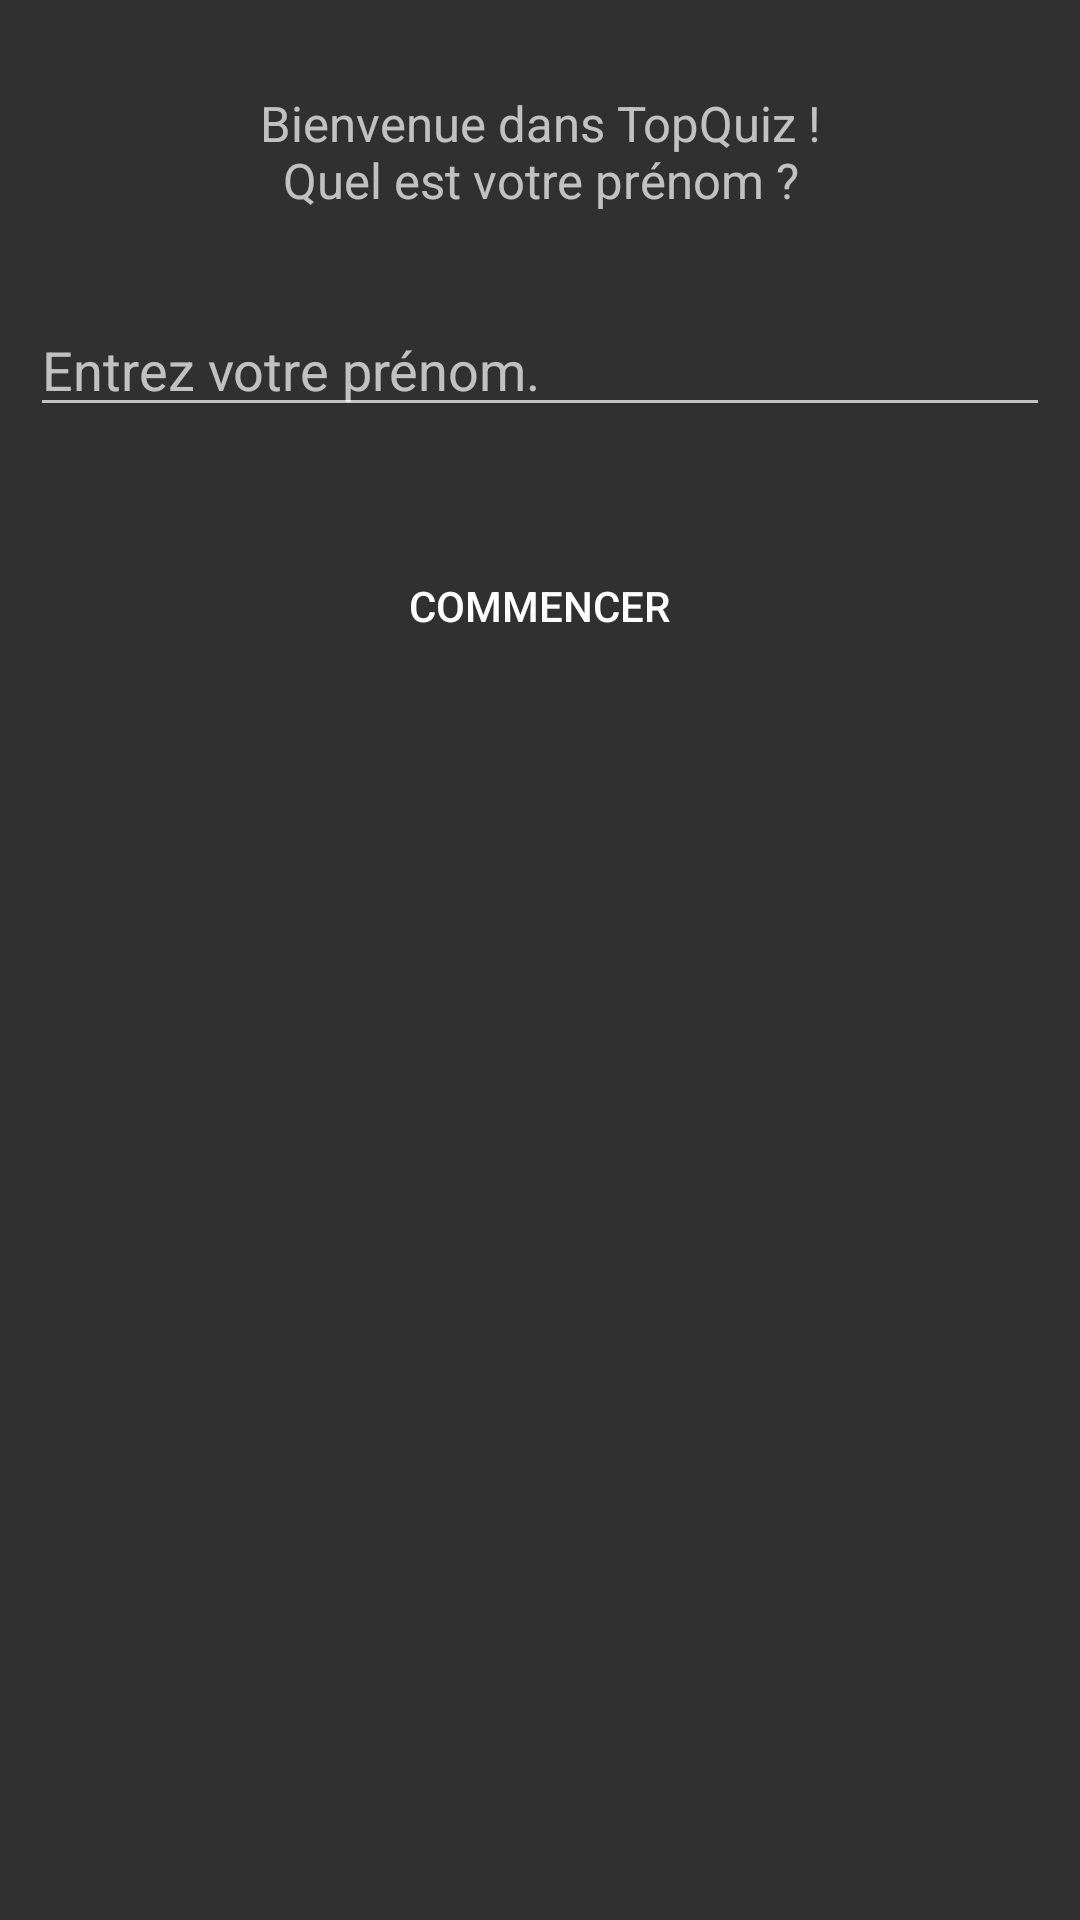

Write the Android layout XML for this screen, with the resource values it uses.
<!-- AndroidManifest.xml: application theme AppTheme -->
<!-- res/layout/activity_main.xml -->
<?xml version="1.0" encoding="utf-8"?>
<LinearLayout xmlns:android="http://schemas.android.com/apk/res/android"
    xmlns:tools="http://schemas.android.com/tools"
    android:layout_width="match_parent"
    android:layout_height="match_parent"
    android:orientation="vertical"
    tools:context="fr.fcomte.univ.iut.martin.florent.topquiz.views.MainActivity">

    <TextView
        android:layout_width="match_parent"
        android:layout_height="wrap_content"
        android:layout_gravity="center_horizontal"
        android:layout_margin="10dp"
        android:gravity="center"
        android:padding="20dp"
        android:text="@string/welcome_text"
        android:textSize="8pt" />

    <EditText
        android:id="@+id/name_input"
        android:layout_width="match_parent"
        android:layout_height="wrap_content"
        android:layout_marginEnd="10dp"
        android:layout_marginStart="10dp"
        android:hint="@string/name_edit_text" />

    <Button
        android:id="@+id/start_btn"
        android:layout_width="wrap_content"
        android:layout_height="wrap_content"
        android:layout_gravity="center_horizontal"
        android:layout_marginTop="20dp"
        android:padding="30dp"
        android:text="@string/start_button" />

</LinearLayout>
<!-- resources referenced by this layout -->
<resources>
  <string name="name_edit_text">Entrez votre prénom.</string>
  <string name="start_button">Commencer</string>
  <string name="welcome_text">Bienvenue dans TopQuiz !\nQuel est votre prénom ?</string>
  <style name="AppTheme" parent="Theme.AppCompat.NoActionBar">
          <item name="android:buttonStyle">@style/ButtonTopQuizTheme</item>
      </style>
  <style name="ButtonTopQuizTheme" parent="Widget.AppCompat.Button.Borderless" />
</resources>
